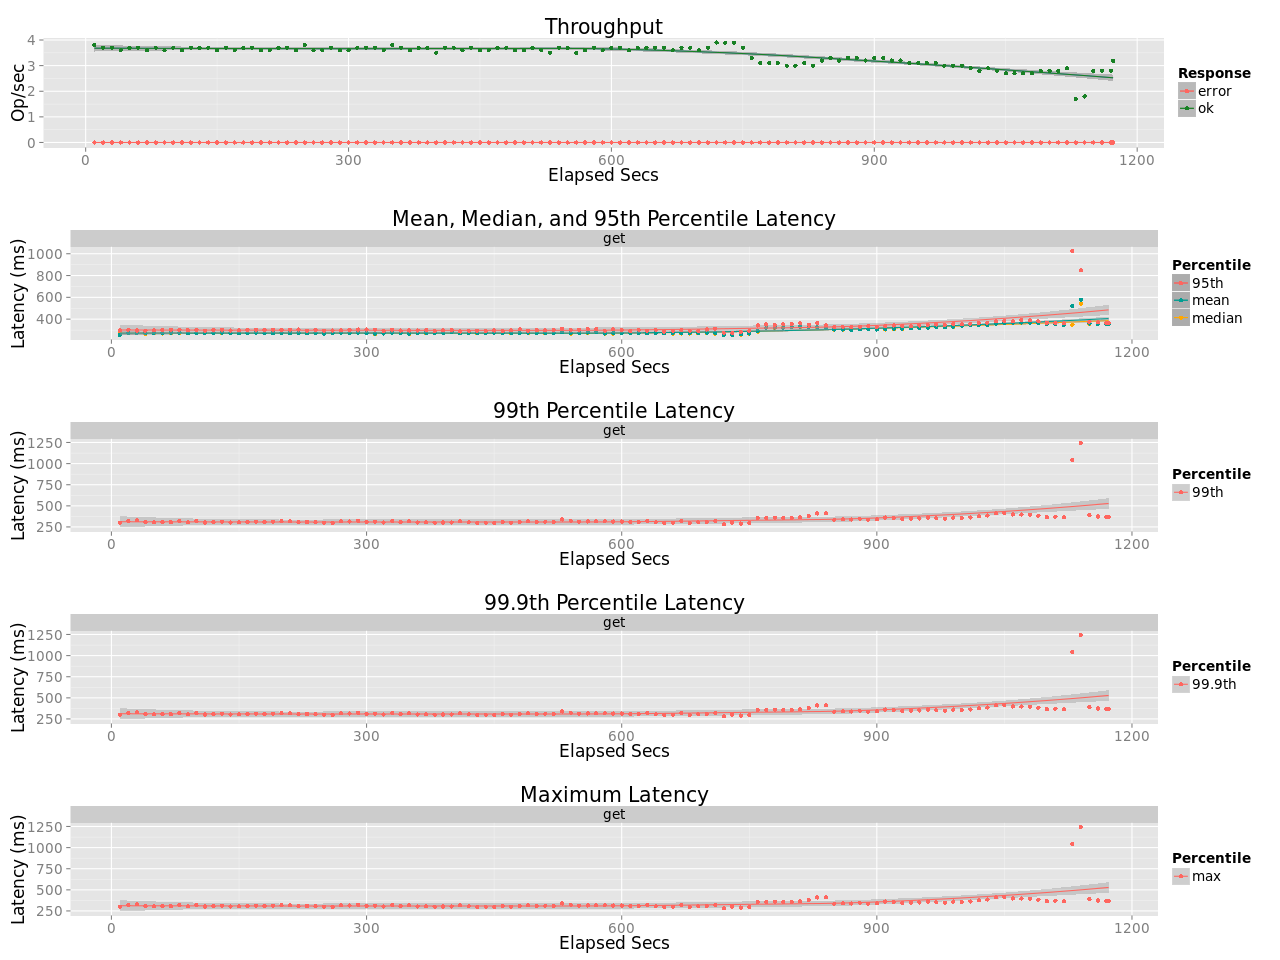

Source data for this figure (header and first rows):
elapsed, window, total, successful, failed
10, 10, 38, 38, 0
20, 10, 37, 37, 0
30, 10, 37, 37, 0
40, 10, 36, 36, 0
50, 10, 37, 37, 0
60, 9.999, 37, 37, 0
70, 10, 36, 36, 0
80, 10, 37, 37, 0
90, 10, 36, 36, 0
100, 10, 37, 37, 0
110, 10, 36, 36, 0
120, 9.999, 37, 37, 0
130, 10, 37, 37, 0
140, 10, 37, 37, 0
150, 9.999, 36, 36, 0
160, 10, 37, 37, 0
170, 10, 36, 36, 0
180, 10, 37, 37, 0
190, 9.999, 37, 37, 0
200, 10, 36, 36, 0
210, 10, 36, 36, 0
220, 9.999, 37, 37, 0
230, 10, 37, 37, 0
240, 10, 36, 36, 0
250, 10, 38, 38, 0
260, 10, 36, 36, 0
270, 9.999, 36, 36, 0
280, 9.998, 37, 37, 0
290, 10, 36, 36, 0
300, 10, 36, 36, 0
310, 10, 37, 37, 0
320, 9.999, 37, 37, 0
330, 10, 37, 37, 0
340, 10, 36, 36, 0
350, 9.999, 38, 38, 0
360, 10, 37, 37, 0
370, 10, 36, 36, 0
380, 10, 37, 37, 0
390, 10, 37, 37, 0
400, 9.998, 35, 35, 0
410, 10, 37, 37, 0
420, 10, 37, 37, 0
430, 9.999, 36, 36, 0
440, 10, 37, 37, 0
450, 10, 36, 36, 0
460, 9.999, 36, 36, 0
470, 10, 37, 37, 0
480, 10, 37, 37, 0
490, 9.997, 36, 36, 0
500, 10, 36, 36, 0
510, 10, 37, 37, 0
520, 10, 36, 36, 0
530, 9.999, 35, 35, 0
540, 10, 37, 37, 0
550, 10, 37, 37, 0
560, 9.999, 35, 35, 0
570, 10, 36, 36, 0
580, 9.999, 37, 37, 0
590, 10, 36, 36, 0
600, 10, 37, 37, 0
... 58 more rows
